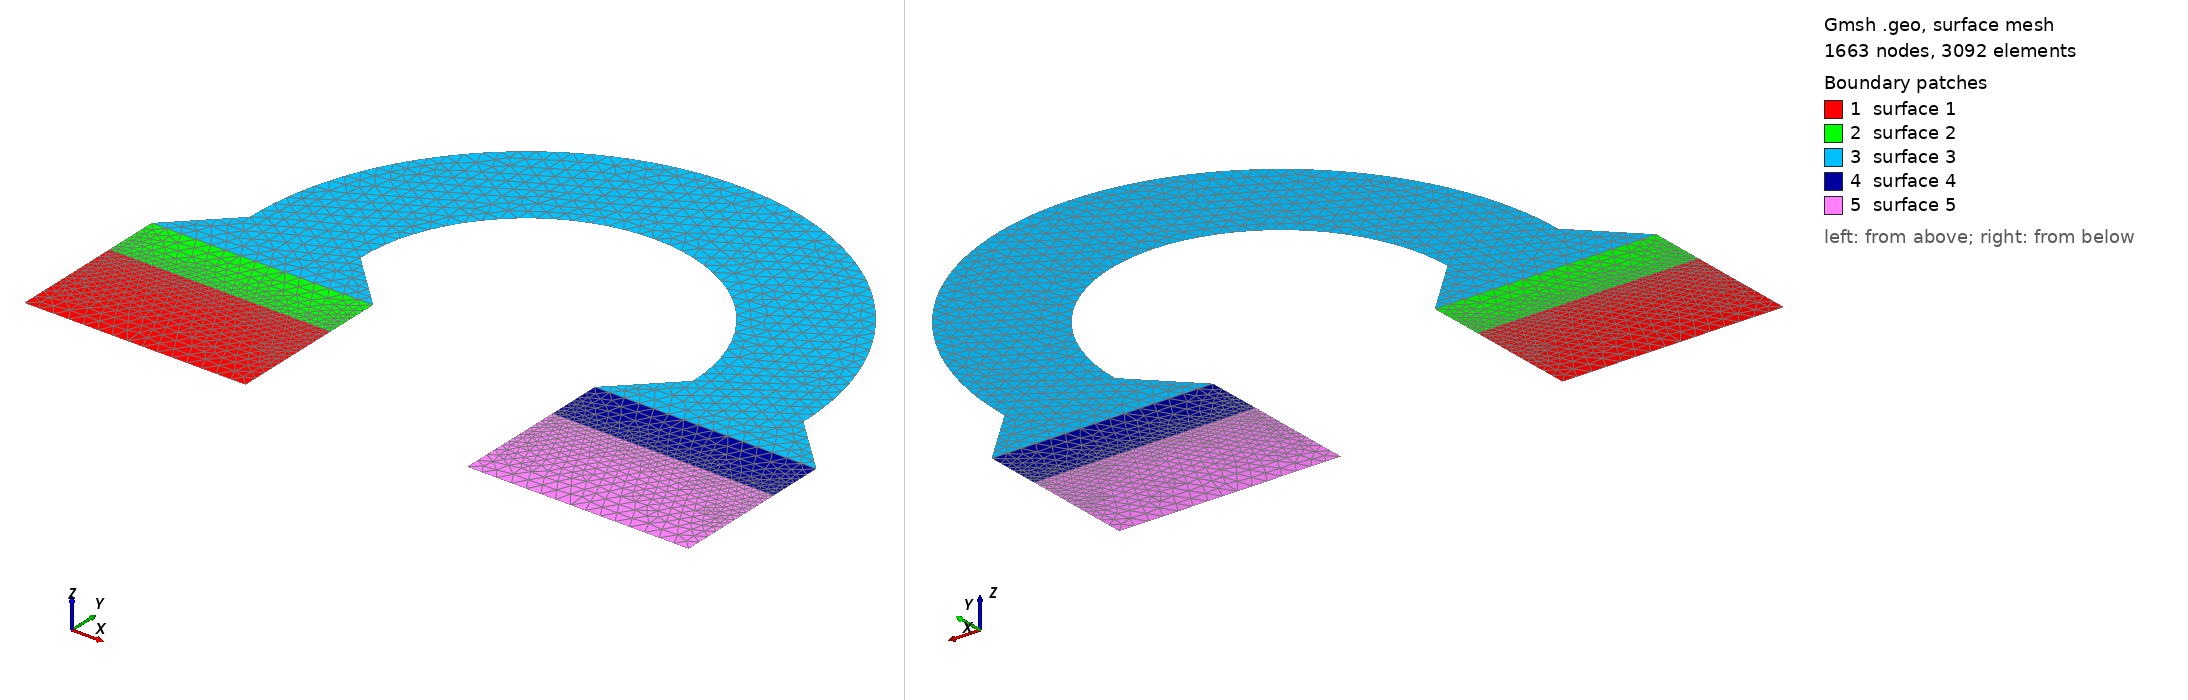

Gmsh geometry script, surface-meshed: 1663 nodes, 3092 surface elements. Boundary patches (legend numbers): 1 surface 1, 2 surface 2, 3 surface 3, 4 surface 4, 5 surface 5. Left view from above one corner, right view from below the opposite corner. The script declares no physical surfaces, so the legend lists its geometric surfaces. The drawing asked Gmsh for element sizes between 1% and 20% of the model's largest extent; the script's own settings can give other sizes.

=== stefan2.geo (drawn) ===
SetFactory("OpenCASCADE");

//+
Point(1) = {0, 0, 0, 0.1};
//+
Point(2) = {1.5, 0, 0, 0.1};
//+
Point(3) = {1.5, 0.75, 0, 0.001};
//+
Point(4) = {0, 0.75, 0, 0.001};
//+
Point(5) = {0.375, 1.5, 0, 0.1};
//+
Point(6) = {1.125, 1.5, 0, 0.1};
//+
Point(7) = {2.25, 1.5, 0, 0.1};
//+
Point(8) = {2.25, 2.625, 0, 0.1};
//+
Point(9) = {2.25, 3.375, 0, 0.1};
//+
Point(10) = {3.375, 1.5, 0, 0.1};
//+
Point(11) = {4.125, 1.5, 0, 0.1};
//+
Point(12) = {4.5, 0.75, 0, 0.001};
//+
Point(13) = {4.5, 0, 0, 0.1};
//+
Point(14) = {3, 0, 0, 0.1};
//+
Point(15) = {3, 0.75, 0, 0.001};
//+
Point(16) = {0, 1.125, 0, 0.1};
//+
Point(17) = {1.5, 1.125, 0, 0.1};
//+
Point(18) = {3, 1.125, 0, 0.1};
//+
Point(19) = {4.5, 1.125, 0, 0.1};
//+
Line(1) = {1, 2};
//+
Line(2) = {2, 3};
//+
Line(3) = {3, 4};
//+
Line(4) = {4, 1};
//+
Line(5) = {3, 17};
//+
Line(6) = {17, 16};
//+
Line(7) = {16, 4};
//+
Line(8) = {17, 6};
//+
Line(9) = {5, 16};
//+
Line(10) = {10, 18};
//+
Line(11) = {11, 19};
//+
Line(12) = {19, 18};
//+
Line(13) = {18, 15};
//+
Line(14) = {15, 12};
//+
Line(15) = {12, 19};
//+
Line(16) = {12, 13};
//+
Line(17) = {13, 14};
//+
Line(18) = {14, 15};
//+
Circle(19) = {6, 7, 8};
//+
Circle(20) = {8, 7, 10};
//+
Circle(21) = {11, 7, 9};
//+
Circle(22) = {9, 7, 5};
//+
Curve Loop(1) = {3, 4, 1, 2};
//+
Surface(1) = {1};
//+
Curve Loop(3) = {6, 7, -3, 5};
//+
Surface(2) = {3};
//+
Curve Loop(5) = {6, -9, -22, -21, 11, 12, -10, -20, -19, -8};
//+
Surface(3) = {5};
//+
Curve Loop(7) = {13, 14, 15, 12};
//+
Surface(4) = {7};
//+
Curve Loop(9) = {14, 16, 17, 18};
//+
Surface(5) = {9};
//+
Physical Curve("stefan", 23) = {3};
//+
Physical Curve("stefan", 23) += {14};
